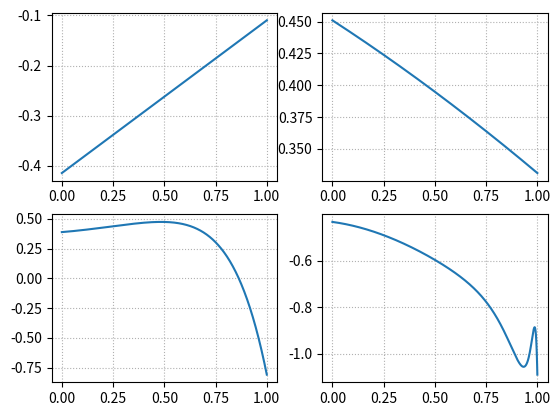

This figure's Python source:
import numpy as np
import matplotlib.pyplot as plt

def polynomial_regression(x, w):
    if((not isinstance(w, list)) and (not isinstance(w, np.ndarray))):
        return w
    return(np.vander(x,len(w), increasing=True)@w)

D = [2, 3, 10, 101]

w=[np.array([(np.random.uniform(low=-0.5, high= 0.5)) for n in range(D[i])]) for i in range(len(D))]
x = np.linspace(0.,1, 1000)

# print(x)
# print(polynomial_regression(x, w[0].transpose()))
# print(polynomial_regression(x, w[0]))

figs, axs = plt.subplots(2,2)
for i in range(2):
    for j in range(2):
        axs[i,j].grid(True, ls="dotted")
axs[0,0].plot(x, polynomial_regression(x, w[0]) )
axs[0,1].plot(x, polynomial_regression(x, w[1]) )
axs[1,0].plot(x, polynomial_regression(x, w[2]) )
axs[1,1].plot(x, polynomial_regression(x, w[3]) )

plt.show()